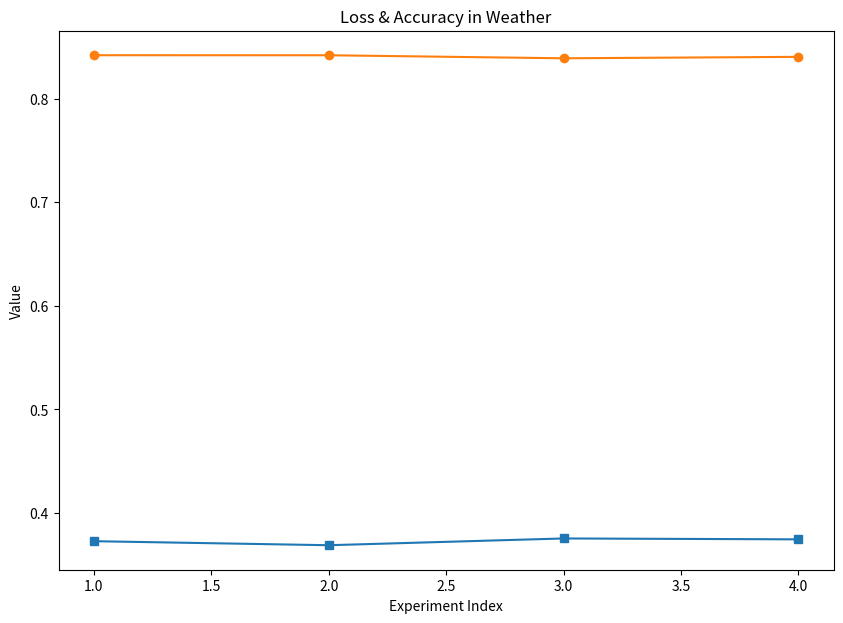

Recreate this plot in Python.
import matplotlib.pyplot as plt

ans = [(0.3727259337902069, 0.8420291543006897), (0.368835985660553, 0.841996967792511), (0.3753706216812134, 0.8390715718269348), (0.37450721859931946, 0.8404539227485657)]
losses = [x[0] for x in ans]
accs = [x[1] for x in ans]
x = range(1, len(ans) + 1)
plt.figure(figsize=(10, 7))
plt.plot(x, losses, marker="s", label="Loss")
plt.plot(x, accs, marker="o", label="Accuracy")
plt.xlabel("Experiment Index")
plt.ylabel("Value")
plt.title("Loss & Accuracy in Weather")
plt.show()